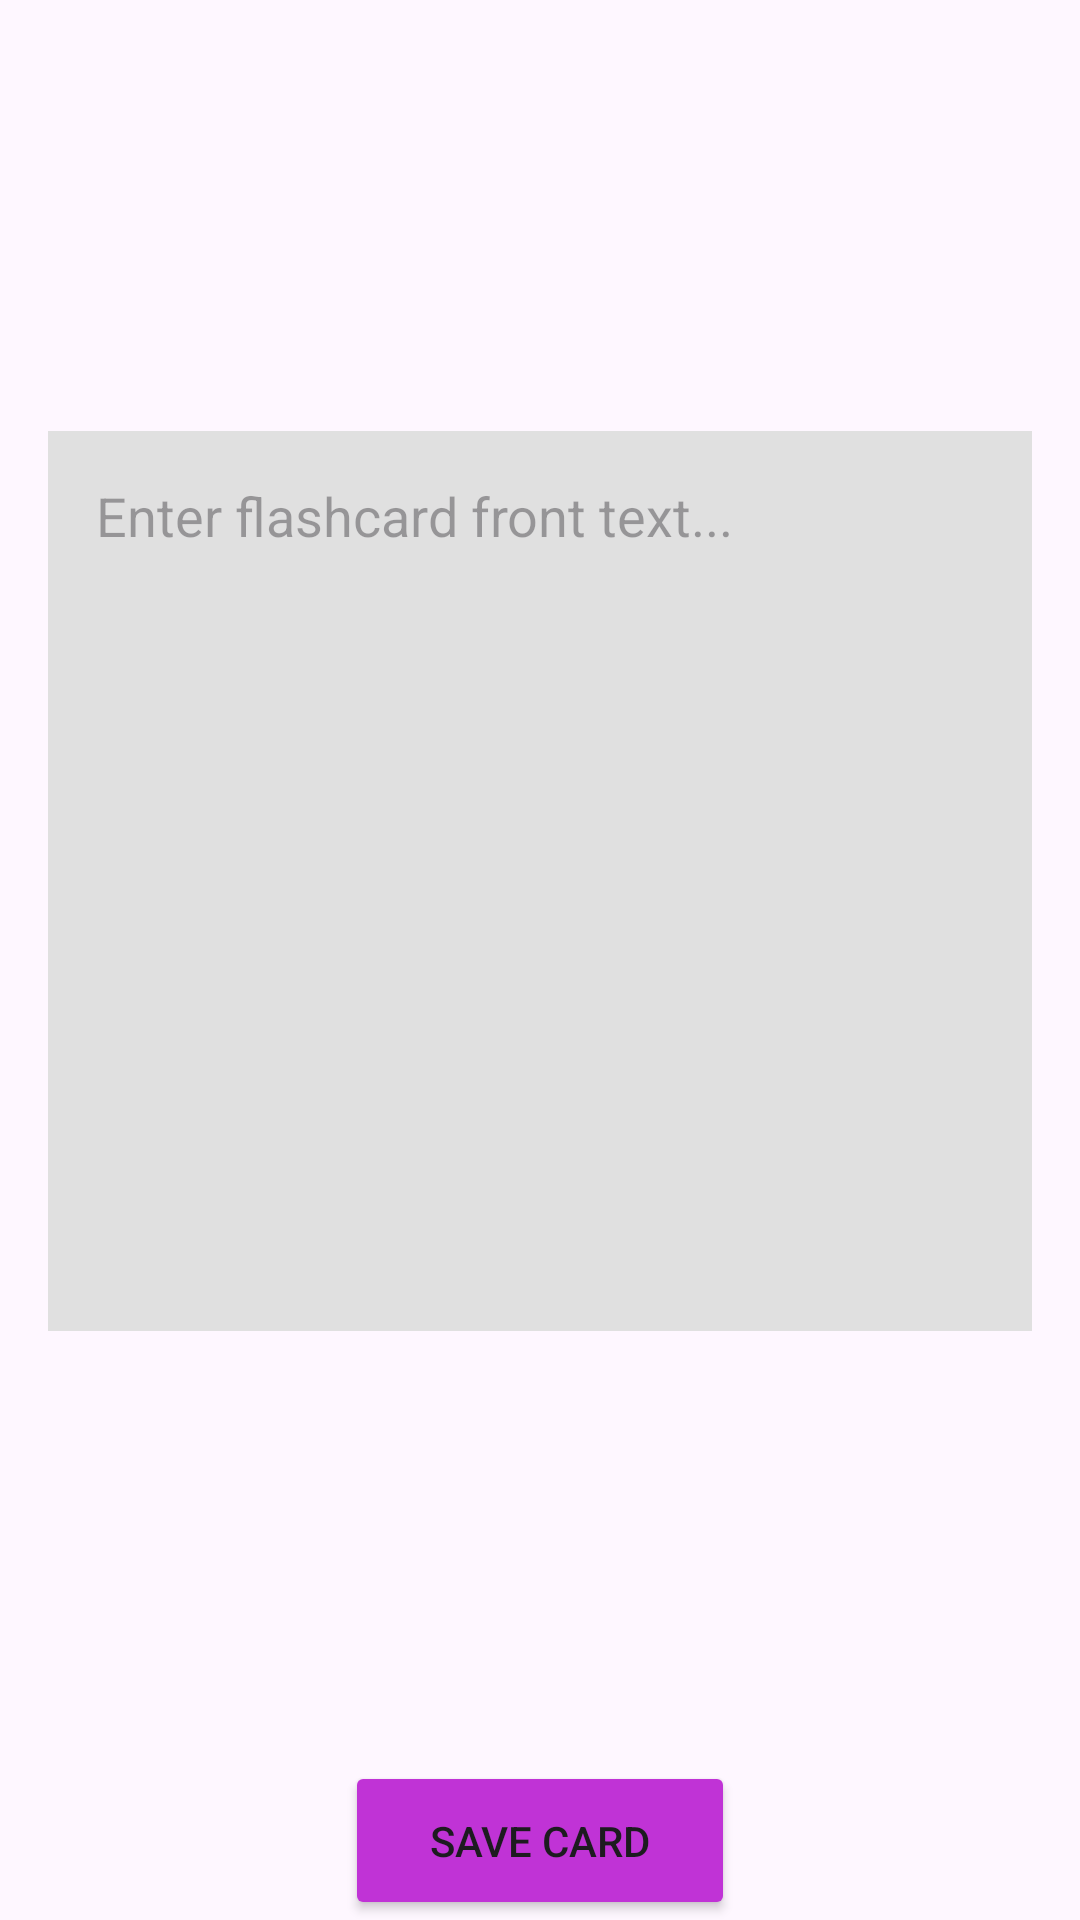

Produce the Android XML layout that renders to this screen, including the resource entries it uses.
<!-- AndroidManifest.xml: application theme Theme.App -->
<!-- res/layout/add_card_view.xml -->
<?xml version="1.0" encoding="utf-8"?>
<androidx.constraintlayout.widget.ConstraintLayout xmlns:android="http://schemas.android.com/apk/res/android"
    xmlns:app="http://schemas.android.com/apk/res-auto"
    xmlns:tools="http://schemas.android.com/tools"
    android:layout_width="match_parent"
    android:layout_height="match_parent">

    <EditText
        android:id="@+id/flashcardFront"
        android:layout_width="0dp"
        android:layout_height="300dp"
        android:layout_margin="16dp"
        android:background="#E0E0E0"
        android:gravity="top|start"
        android:hint="Enter flashcard front text..."
        android:inputType="textMultiLine"
        android:padding="16dp"
        app:layout_constraintBottom_toTopOf="@+id/saveNewCardButton"
        app:layout_constraintEnd_toEndOf="parent"
        app:layout_constraintStart_toStartOf="parent"
        app:layout_constraintTop_toTopOf="parent" />

    <EditText
        android:id="@+id/flashcardBack"
        android:layout_width="0dp"
        android:layout_height="300dp"
        android:layout_margin="16dp"
        android:background="#E0E0E0"
        android:gravity="top|start"
        android:hint="Enter flashcard back text..."
        android:inputType="textMultiLine"
        android:padding="16dp"
        android:visibility="invisible"
        app:layout_constraintBottom_toTopOf="@+id/saveNewCardButton"
        app:layout_constraintEnd_toEndOf="parent"
        app:layout_constraintStart_toStartOf="parent"
        app:layout_constraintTop_toTopOf="parent" />

    <ImageButton
        android:id="@+id/flipCardButton"
        android:layout_width="80dp"
        android:layout_height="80dp"
        android:contentDescription="Flip deck icon"
        android:scaleType="fitCenter"
        android:src="@drawable/flip"
        app:backgroundTint="@android:color/transparent"
        app:layout_constraintEnd_toEndOf="parent"
        app:layout_constraintStart_toStartOf="parent"
        app:layout_constraintTop_toBottomOf="@+id/flashcardFront" />

    <Button
        android:id="@+id/saveNewCardButton"
        android:layout_width="130dp"
        android:layout_height="53dp"
        android:text="Save card"
        app:backgroundTint="@color/app_secondary"
        app:cornerRadius="10dp"
        app:layout_constraintBottom_toBottomOf="parent"
        app:layout_constraintEnd_toEndOf="parent"
        app:layout_constraintStart_toStartOf="parent" />


</androidx.constraintlayout.widget.ConstraintLayout>
<!-- resources referenced by this layout -->
<resources>
  <color name="app_secondary">#C033D6</color>
  <style name="Theme.App" parent="Base.Theme.App" />
  <style name="Base.Theme.App" parent="Theme.Material3.DayNight.NoActionBar">
          
           <item name="colorPrimary">@color/app_primary</item>
      </style>
  <color name="app_primary">#333333</color>
</resources>
